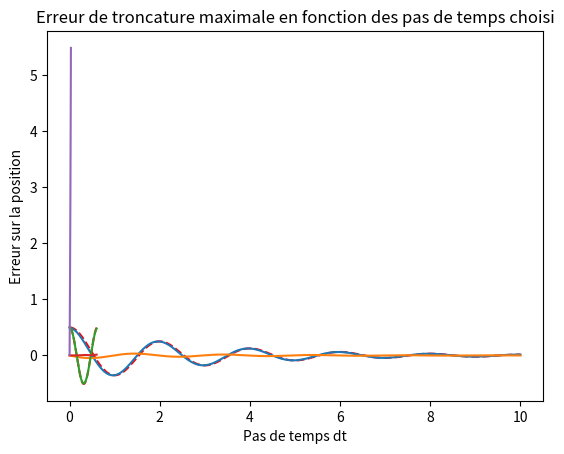

Here is the Python script that generated this plot:
# -*- coding: utf-8 -*-
"""
Created on Sat Jan 11 15:31:02 2020

@author: Perrotin
"""
'''
Là c'est Euler avec des fonctions de R dans R^n
'''
import numpy as np
import matplotlib.pyplot as plt

#Dans un second temps, on écrit une fonction capable de gérer la méthode d'Euler
#avec des fonctions de R dans R^n

def solve_euler_explicit(f,x0,dt,t0,tf):
    t=[t0]
    x=np.array([x0])
    while t[-1]<tf:
        a=x[-1]+dt*f(t[-1],x[-1])
        a=np.array([a])
        x=np.insert(x,len(x),a,axis=0)
        t.append(t[-1]+dt)
    return (t,x)

#On va tester le solver avec l'équation différentielle y''+0.7y'+10y=0, et y(0)=0.5 et y'(0)=0
    #sur l'intervalle [0;10], avec un pas de temps de 0.001
    #Il s'agit d'un oscillateur amortie.
    
#La solution est la fonction définie sur R par f(t)=0.5*exp(-0.35*t)*cos(3.14*t)
  
#Paramètre d'entrée
dt=0.001
t0=0
tf=10
x0=[0.5,0]


def f(t,x):
    return np.array([x[1],-0.7*x[1]-10*x[0]])


def fonction_reference(dt,t0,tf,x0):
    les_t=[t0]
    les_x=[x0]
    while les_t[-1]<tf:
        les_t.append(les_t[-1]+dt)
        les_x.append(0.5*np.exp(-les_t[-1]*0.7/2)*np.cos(6.285698/2*les_t[-1]))
    return (les_t,les_x)


les_t2,les_x2=solve_euler_explicit(f,x0,dt,t0,tf)
les_t,les_x=fonction_reference(dt,t0,tf,x0[0])


plt.plot(les_t2,les_x2[:,0],"r--")
plt.plot(les_t,les_x)
plt.title('Courbes superposées de la fonction solution \net de la résolution numérique')
plt.ylabel('Solution numérique en rouge \nPosition x')
plt.xlabel('temps t, dt=0.001')
plt.show()

les_x=np.array(les_x)    

plt.plot(les_t,les_x-les_x2[:,0])
plt.title("Tracé de l'erreur de troncature en fonction du temps")
plt.xlabel('temps t, dt=0.001')
plt.ylabel('Position x')
plt.show()   

#Une dernière équation différentielle pour la route !
#On va tester le solver avec l'équation différentielle y''+10²y=0, et y(0)=0.5 et y'(0)=0
    #sur l'intervalle [0;10], avec un pas de temps de 0.001
    #Il s'agit d'un oscillateur amortie.
    
#La solution est la fonction définie sur R par f(t)=0.5*cos(10*t)
  
#Paramètre d'entrée
dt=0.001
t0=0
tf=0.6
x0=[0.5,0]


def f(t,x):
    return np.array([x[1],-10**2*x[0]])


def fonction_reference(dt,t0,tf,x0):
    les_t=[t0]
    les_x=np.array([x0])
    while les_t[-1]<tf:
        les_t.append(les_t[-1]+dt)
        les_x=np.insert(les_x, len(les_x), np.array([0.5*np.cos(10*les_t[-1]),-0.5*10*np.sin(10*les_t[-1])]), axis=0)
    return (les_t,les_x)


les_t2,les_x2=solve_euler_explicit(f,x0,dt,t0,tf)
les_t,les_x=fonction_reference(dt,t0,tf,x0)


plt.plot(les_t2,les_x2[:,0],"r--")
plt.plot(les_t,les_x[:,0])
plt.title('Courbes superposées de la fonction solution \net de la résolution numérique')
plt.ylabel('Solution numérique en rouge \n Position x')
plt.xlabel('temps t, dt=0.001')
plt.show()

les_x=np.array(les_x)    

plt.plot(les_t,abs(les_x[:,0]-les_x2[:,0]))
plt.title("Tracé de l'erreur de troncature en fonction du temps \nen valeur absolue")
plt.ylabel("Erreur sur la position")
plt.xlabel('temps t, dt=0.001')
plt.show()   

#On choisit comme norme la norme infinie qui renvoie le maximum des composantes d'un vecteur
    
les_dt=np.linspace(0.0001,0.03,100) #Pas de temps maximal tel qu'on ait au moins 20 itération sur l'intervalle
erreur_tronc=[]
for delta in les_dt:
    les_x2=solve_euler_explicit(f,x0,delta,t0,tf)[1]
    les_x=fonction_reference(delta,t0,tf,x0)[1]
    erreur_tronc.append(np.max(abs(les_x-les_x2)))

plt.plot(les_dt,erreur_tronc)
plt.title('Erreur de troncature maximale en fonction des pas de temps choisi')
plt.xlabel('Pas de temps dt')
plt.show()  

#Ca a pas une allure ouf mais tu peux dire qu'on dégage clairement une droite 
#"moyenne" si l'on veut, donc ça marche ;-)
print('Il se dégage de ce graphe une sorte de droite, \
      donc on peut bien majorer l erreur de troncature par une droite linéaire de dt.')